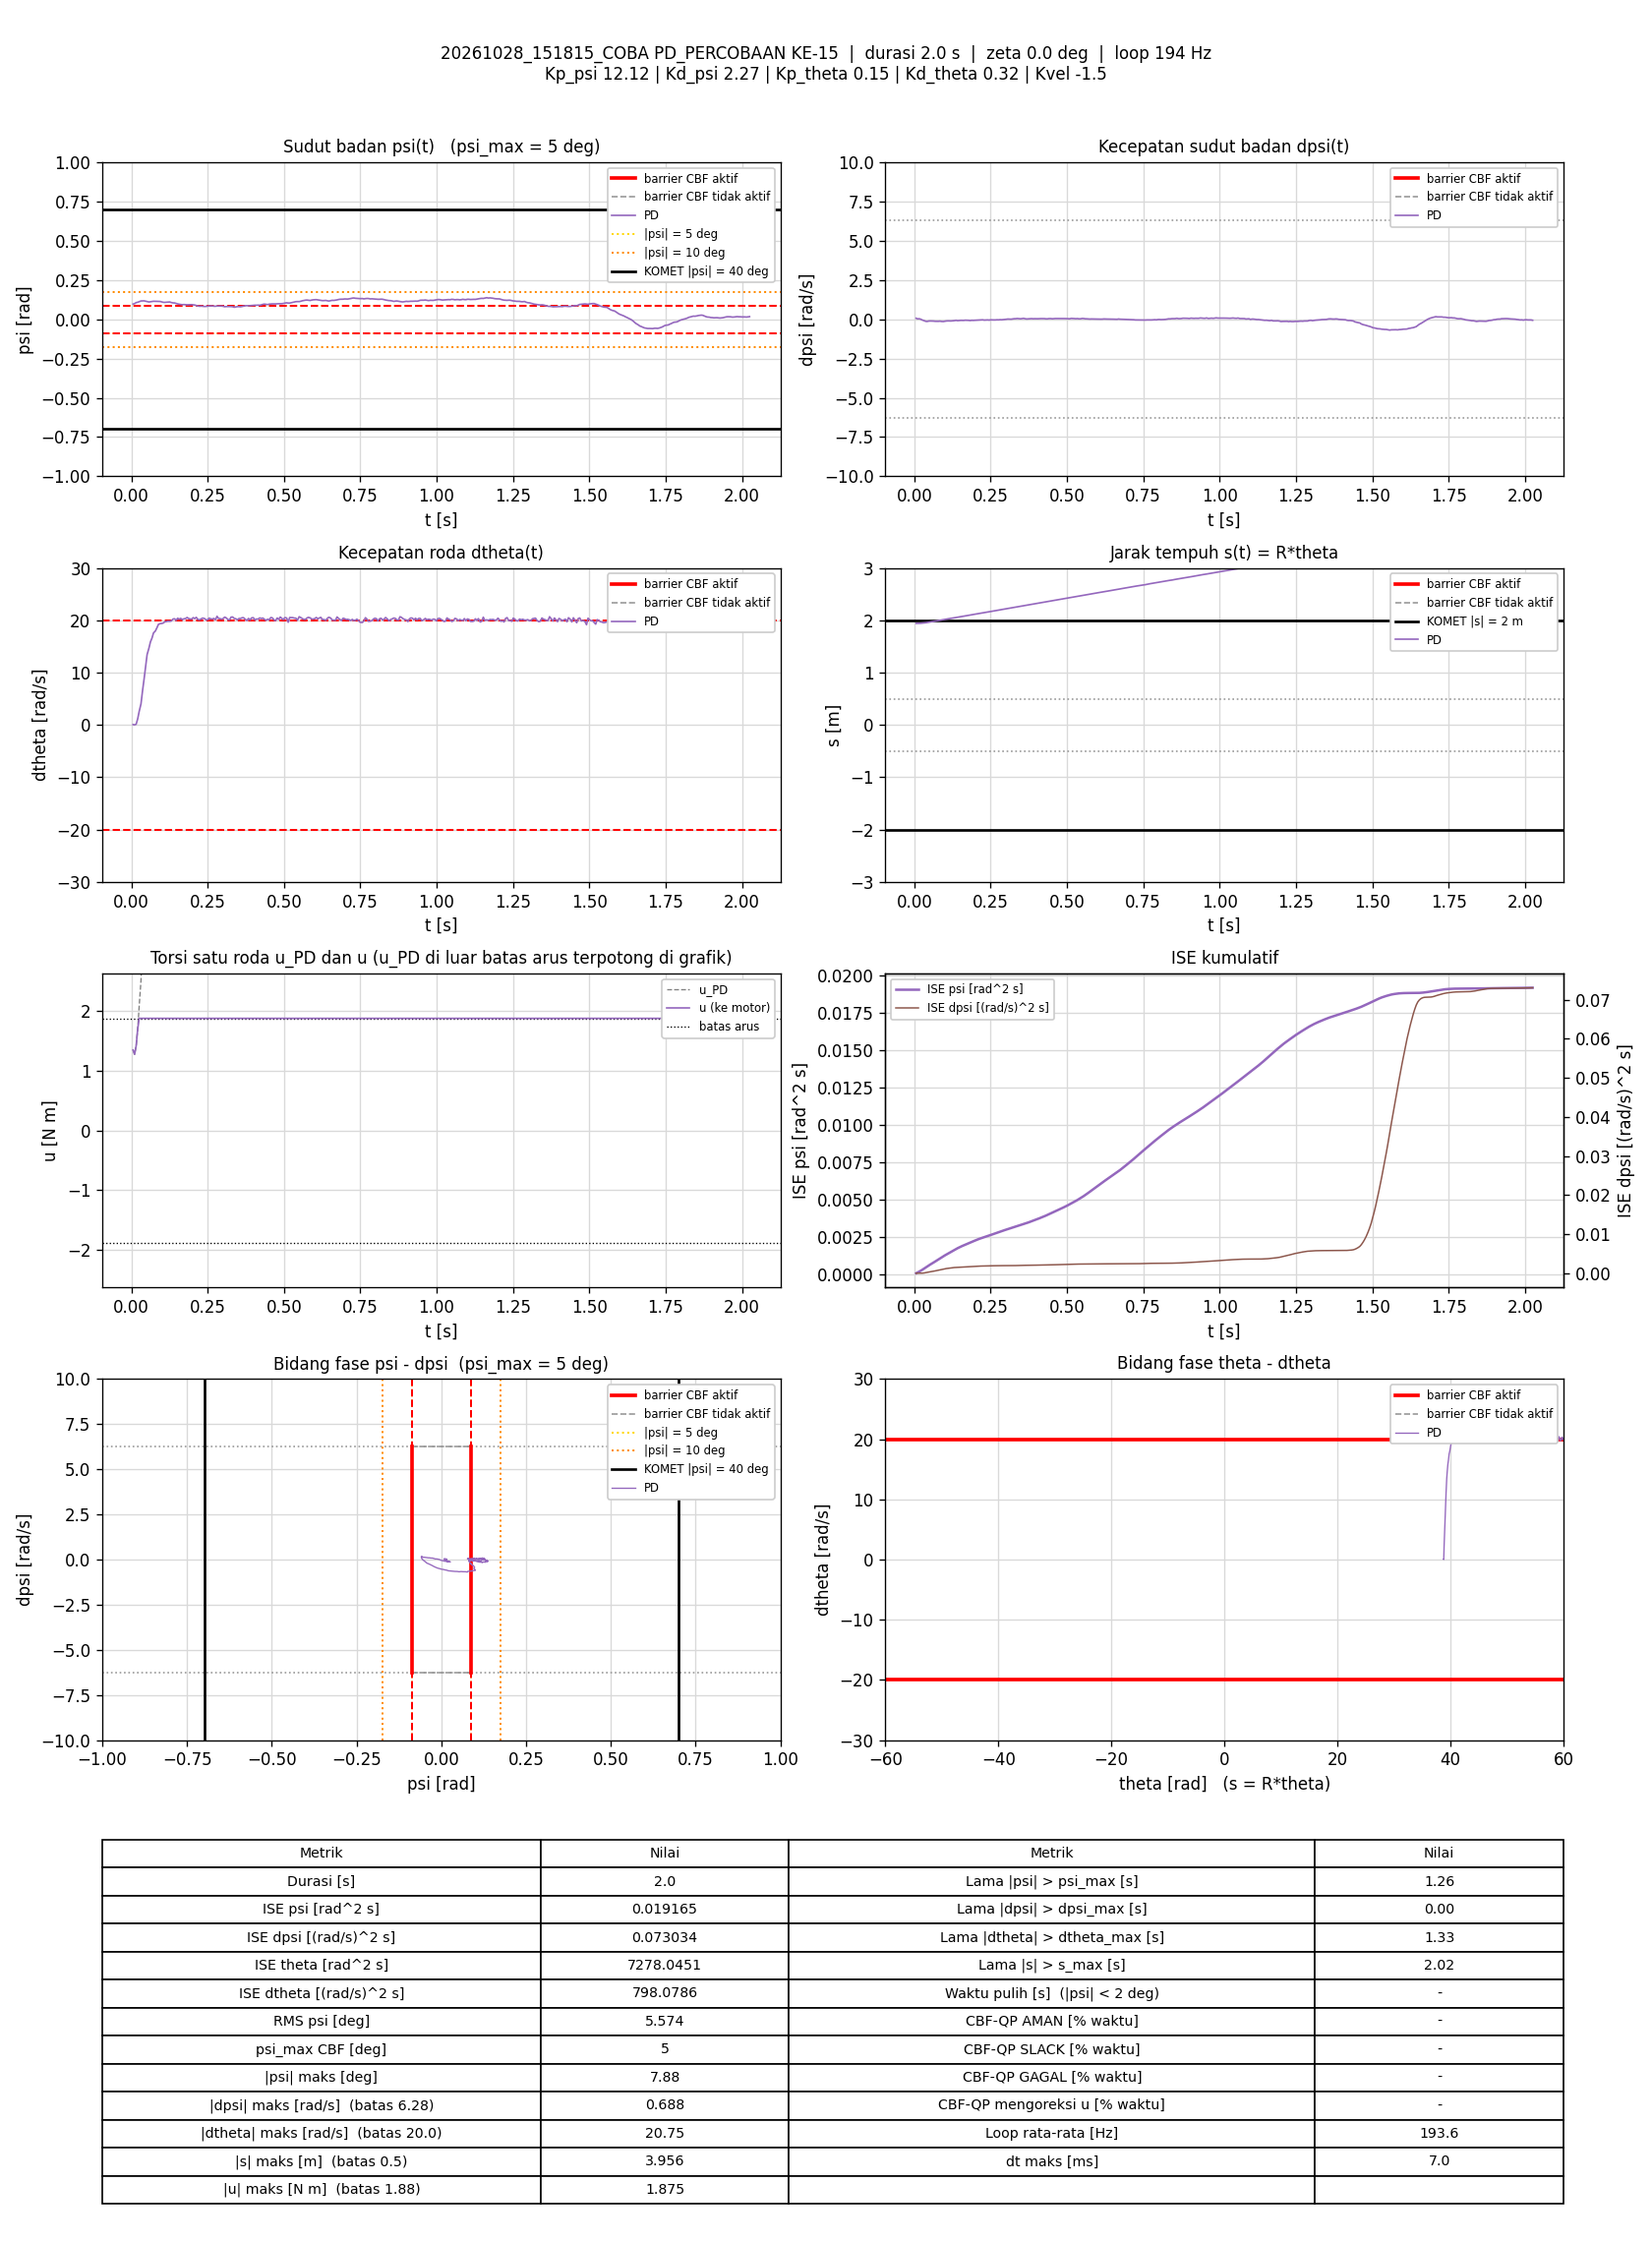

The table this chart was drawn from, first rows:
t_s, theta_rad, dtheta_rad_s, psi_rad, dpsi_rad_s, error_theta, error_dtheta, error_psi, error_dpsi, u_PD_Nm, u_Nm, status_cbf, dorong_N, ISE_theta, ISE_dtheta, ISE_psi, ISE_dpsi, Kp_psi, Kd_psi, Kp_theta, Kd_theta, Kvel, Alpha_1, Alpha_2
0.005821, 38.8, 0.06368, 0.0971, 0.06567, -38.8, -0.06368, -0.0971, -0.06567, 1.346, 1.346, -, 0, 8.765, 2.3605681e-05, 5.4880472e-05, 2.5101465e-05, 12.12, 2.27, 0.15, 0.32, -1.5, 7.42, 8.45
0.01078, 38.81, 0.009937, 0.09992, 0.02623, -38.81, -0.009937, -0.09992, -0.02623, 1.274, 1.274, -, 0, 16.23, 2.409489e-05, 0.0001043, 2.8509811e-05, 12.12, 2.27, 0.15, 0.32, -1.5, 7.42, 8.45
0.01585, 38.82, 0.1301, 0.1064, 0.03569, -38.82, -0.1301, -0.1064, -0.03569, 1.412, 1.412, -, 0, 23.88, 0.00011, 0.0001618, 3.4978541e-05, 12.12, 2.27, 0.15, 0.32, -1.5, 7.42, 8.45
0.02093, 38.84, 1.147, 0.1085, 0.005712, -38.84, -1.147, -0.1085, -0.005712, 1.695, 1.695, -, 0, 31.54, 0.0068, 0.0002216, 3.5144335e-05, 12.12, 2.27, 0.15, 0.32, -1.5, 7.42, 8.45
0.02579, 38.89, 2.562, 0.1123, -0.04598, -38.89, -2.562, -0.1123, 0.04598, 2.077, 1.875, -, 0, 38.89, 0.03867, 0.0002828, 4.5410614e-05, 12.12, 2.27, 0.15, 0.32, -1.5, 7.42, 8.45
0.03177, 38.95, 4.022, 0.1168, -0.08515, -38.95, -4.022, -0.1168, 0.08515, 2.509, 1.875, -, 0, 47.96, 0.1354, 0.0003644, 8.8787554e-05, 12.12, 2.27, 0.15, 0.32, -1.5, 7.42, 8.45
0.03672, 39.04, 6.47, 0.1174, -0.1277, -39.04, -6.47, -0.1174, 0.1277, 3.203, 1.875, -, 0, 55.5, 0.3426, 0.0004326, 0.0001694, 12.12, 2.27, 0.15, 0.32, -1.5, 7.42, 8.45
0.04192, 39.12, 8.785, 0.1176, -0.1376, -39.12, -8.785, -0.1176, 0.1376, 3.923, 1.875, -, 0, 63.46, 0.7437, 0.0005044, 0.0002679, 12.12, 2.27, 0.15, 0.32, -1.5, 7.42, 8.45
0.04694, 39.23, 11.2, 0.1153, -0.1149, -39.23, -11.2, -0.1153, 0.1149, 4.722, 1.875, -, 0, 71.19, 1.374, 0.0005712, 0.0003342, 12.12, 2.27, 0.15, 0.32, -1.5, 7.42, 8.45
0.05176, 39.34, 13.44, 0.1134, -0.1086, -39.34, -13.44, -0.1134, 0.1086, 5.428, 1.875, -, 0, 78.65, 2.245, 0.0006332, 0.000391, 12.12, 2.27, 0.15, 0.32, -1.5, 7.42, 8.45
0.05779, 39.44, 14.67, 0.1103, -0.1117, -39.44, -14.67, -0.1103, 0.1117, 5.778, 1.875, -, 0, 88.02, 3.542, 0.0007065, 0.0004662, 12.12, 2.27, 0.15, 0.32, -1.5, 7.42, 8.45
0.06277, 39.55, 15.87, 0.1119, -0.1153, -39.55, -15.87, -0.1119, 0.1153, 6.173, 1.875, -, 0, 95.81, 4.795, 0.0007689, 0.0005323, 12.12, 2.27, 0.15, 0.32, -1.5, 7.42, 8.45
0.06789, 39.66, 16.6, 0.1137, -0.1275, -39.66, -16.6, -0.1137, 0.1275, 6.401, 1.875, -, 0, 103.9, 6.206, 0.0008351, 0.0006155, 12.12, 2.27, 0.15, 0.32, -1.5, 7.42, 8.45
0.07276, 39.77, 17.57, 0.1148, -0.1294, -39.77, -17.57, -0.1148, 0.1294, 6.72, 1.875, -, 0, 111.6, 7.712, 0.0008994, 0.0006972, 12.12, 2.27, 0.15, 0.32, -1.5, 7.42, 8.45
0.07875, 39.86, 17.93, 0.1148, -0.1295, -39.86, -17.93, -0.1148, 0.1295, 6.836, 1.875, -, 0, 121.1, 9.636, 0.0009782, 0.0007975, 12.12, 2.27, 0.15, 0.32, -1.5, 7.42, 8.45
0.08394, 39.98, 18.55, 0.1143, -0.1203, -39.98, -18.55, -0.1143, 0.1203, 7.048, 1.875, -, 0, 129.4, 11.43, 0.001046, 0.0008728, 12.12, 2.27, 0.15, 0.32, -1.5, 7.42, 8.45
0.08895, 40.1, 19.21, 0.1138, -0.1367, -40.1, -19.21, -0.1138, 0.1367, 7.217, 1.875, -, 0, 137.4, 13.27, 0.001111, 0.0009663, 12.12, 2.27, 0.15, 0.32, -1.5, 7.42, 8.45
0.09473, 40.2, 19.35, 0.1136, -0.1424, -40.2, -19.35, -0.1136, 0.1424, 7.246, 1.875, -, 0, 146.8, 15.44, 0.001185, 0.001084, 12.12, 2.27, 0.15, 0.32, -1.5, 7.42, 8.45
0.09977, 40.3, 19.38, 0.1106, -0.1246, -40.3, -19.38, -0.1106, 0.1246, 7.259, 1.875, -, 0, 155, 17.33, 0.001247, 0.001162, 12.12, 2.27, 0.15, 0.32, -1.5, 7.42, 8.45
0.1048, 40.41, 19.46, 0.1082, -0.1082, -40.41, -19.46, -0.1082, 0.1082, 7.293, 1.875, -, 0, 163.1, 19.22, 0.001306, 0.00122, 12.12, 2.27, 0.15, 0.32, -1.5, 7.42, 8.45
0.1098, 40.51, 19.7, 0.1078, -0.1025, -40.51, -19.7, -0.1078, 0.1025, 7.379, 1.875, -, 0, 171.4, 21.17, 0.001364, 0.001273, 12.12, 2.27, 0.15, 0.32, -1.5, 7.42, 8.45
0.1148, 40.61, 19.74, 0.1084, -0.105, -40.61, -19.74, -0.1084, 0.105, 7.393, 1.875, -, 0, 179.6, 23.11, 0.001422, 0.001328, 12.12, 2.27, 0.15, 0.32, -1.5, 7.42, 8.45
0.1198, 40.72, 19.82, 0.1092, -0.1079, -40.72, -19.82, -0.1092, 0.1079, 7.42, 1.875, -, 0, 187.9, 25.08, 0.001482, 0.001386, 12.12, 2.27, 0.15, 0.32, -1.5, 7.42, 8.45
0.1257, 40.82, 19.8, 0.1104, -0.09807, -40.82, -19.8, -0.1104, 0.09807, 7.45, 1.875, -, 0, 197.8, 27.41, 0.001555, 0.001444, 12.12, 2.27, 0.15, 0.32, -1.5, 7.42, 8.45
0.1308, 40.92, 19.85, 0.1069, -0.08555, -40.92, -19.85, -0.1069, 0.08555, 7.452, 1.875, -, 0, 206.3, 29.41, 0.001613, 0.001481, 12.12, 2.27, 0.15, 0.32, -1.5, 7.42, 8.45
0.1368, 41.04, 20.23, 0.1045, -0.0673, -41.04, -20.23, -0.1045, 0.0673, 7.587, 1.875, -, 0, 216.4, 31.86, 0.001678, 0.001508, 12.12, 2.27, 0.15, 0.32, -1.5, 7.42, 8.45
0.1418, 41.16, 20.28, 0.1042, -0.08715, -41.16, -20.28, -0.1042, 0.08715, 7.555, 1.875, -, 0, 224.8, 33.91, 0.001732, 0.001546, 12.12, 2.27, 0.15, 0.32, -1.5, 7.42, 8.45
0.1467, 41.25, 19.98, 0.1012, -0.07516, -41.25, -19.98, -0.1012, 0.07516, 7.449, 1.875, -, 0, 233.2, 35.89, 0.001783, 0.001574, 12.12, 2.27, 0.15, 0.32, -1.5, 7.42, 8.45
0.1519, 41.35, 20.38, 0.09813, -0.06783, -41.35, -20.38, -0.09813, 0.06783, 7.558, 1.875, -, 0, 242.1, 38.03, 0.001833, 0.001597, 12.12, 2.27, 0.15, 0.32, -1.5, 7.42, 8.45
0.1567, 41.46, 20.19, 0.09628, -0.07116, -41.46, -20.19, -0.09628, 0.07116, 7.467, 1.875, -, 0, 250.4, 40.01, 0.001878, 0.001622, 12.12, 2.27, 0.15, 0.32, -1.5, 7.42, 8.45
0.1618, 41.55, 20.35, 0.09425, -0.07103, -41.55, -20.35, -0.09425, 0.07103, 7.494, 1.875, -, 0, 259.1, 42.09, 0.001922, 0.001647, 12.12, 2.27, 0.15, 0.32, -1.5, 7.42, 8.45
0.1668, 41.65, 20.13, 0.09325, -0.05784, -41.65, -20.13, -0.09325, 0.05784, 7.44, 1.875, -, 0, 267.8, 44.13, 0.001966, 0.001664, 12.12, 2.27, 0.15, 0.32, -1.5, 7.42, 8.45
0.1727, 41.76, 20.27, 0.09378, -0.06144, -41.76, -20.27, -0.09378, 0.06144, 7.484, 1.875, -, 0, 278.2, 46.57, 0.002018, 0.001687, 12.12, 2.27, 0.15, 0.32, -1.5, 7.42, 8.45
0.1778, 41.87, 20.32, 0.09314, -0.06756, -41.87, -20.32, -0.09314, 0.06756, 7.477, 1.875, -, 0, 287, 48.65, 0.002062, 0.00171, 12.12, 2.27, 0.15, 0.32, -1.5, 7.42, 8.45
0.1828, 41.99, 20.52, 0.09242, -0.07916, -41.99, -20.52, -0.09242, 0.07916, 7.508, 1.875, -, 0, 295.8, 50.76, 0.002105, 0.001741, 12.12, 2.27, 0.15, 0.32, -1.5, 7.42, 8.45
0.1878, 42.09, 20.32, 0.09271, -0.06383, -42.09, -20.32, -0.09271, 0.06383, 7.482, 1.875, -, 0, 304.7, 52.82, 0.002148, 0.001761, 12.12, 2.27, 0.15, 0.32, -1.5, 7.42, 8.45
0.1928, 42.19, 20.23, 0.09335, -0.06836, -42.19, -20.23, -0.09335, 0.06836, 7.451, 1.875, -, 0, 313.6, 54.87, 0.002191, 0.001785, 12.12, 2.27, 0.15, 0.32, -1.5, 7.42, 8.45
0.1979, 42.29, 20.21, 0.09342, -0.06237, -42.29, -20.21, -0.09342, 0.06237, 7.458, 1.875, -, 0, 322.8, 56.98, 0.002236, 0.001805, 12.12, 2.27, 0.15, 0.32, -1.5, 7.42, 8.45
0.2028, 42.4, 20.49, 0.09226, -0.05597, -42.4, -20.49, -0.09226, 0.05597, 7.549, 1.875, -, 0, 331.5, 59.01, 0.002277, 0.00182, 12.12, 2.27, 0.15, 0.32, -1.5, 7.42, 8.45
0.2078, 42.49, 20.31, 0.09084, -0.05704, -42.49, -20.31, -0.09084, 0.05704, 7.471, 1.875, -, 0, 340.5, 61.07, 0.002319, 0.001836, 12.12, 2.27, 0.15, 0.32, -1.5, 7.42, 8.45
0.2128, 42.6, 20.55, 0.08796, -0.04771, -42.6, -20.55, -0.08796, 0.04771, 7.534, 1.875, -, 0, 349.6, 63.18, 0.002357, 0.001848, 12.12, 2.27, 0.15, 0.32, -1.5, 7.42, 8.45
0.2178, 42.69, 20.17, 0.08509, -0.04345, -42.69, -20.17, -0.08509, 0.04345, 7.388, 1.875, -, 0, 358.7, 65.22, 0.002394, 0.001857, 12.12, 2.27, 0.15, 0.32, -1.5, 7.42, 8.45
0.2237, 42.78, 20.06, 0.08293, -0.03466, -42.78, -20.06, -0.08293, 0.03466, 7.347, 1.875, -, 0, 369.6, 67.61, 0.002435, 0.001864, 12.12, 2.27, 0.15, 0.32, -1.5, 7.42, 8.45
0.2288, 42.9, 20.25, 0.08387, -0.05211, -42.9, -20.25, -0.08387, 0.05211, 7.379, 1.875, -, 0, 378.9, 69.68, 0.00247, 0.001878, 12.12, 2.27, 0.15, 0.32, -1.5, 7.42, 8.45
0.2338, 43.01, 20.41, 0.0827, -0.04665, -43.01, -20.41, -0.0827, 0.04665, 7.427, 1.875, -, 0, 388.2, 71.77, 0.002504, 0.001889, 12.12, 2.27, 0.15, 0.32, -1.5, 7.42, 8.45
0.2398, 43.11, 20.32, 0.08169, -0.04052, -43.11, -20.32, -0.08169, 0.04052, 7.402, 1.875, -, 0, 399.3, 74.25, 0.002544, 0.001899, 12.12, 2.27, 0.15, 0.32, -1.5, 7.42, 8.45
0.2448, 43.23, 20.07, 0.08222, -0.05091, -43.23, -20.07, -0.08222, 0.05091, 7.304, 1.875, -, 0, 408.7, 76.26, 0.002578, 0.001912, 12.12, 2.27, 0.15, 0.32, -1.5, 7.42, 8.45
0.2499, 43.33, 20.08, 0.0838, -0.03586, -43.33, -20.08, -0.0838, 0.03586, 7.358, 1.875, -, 0, 418.3, 78.33, 0.002614, 0.001918, 12.12, 2.27, 0.15, 0.32, -1.5, 7.42, 8.45
0.2548, 43.44, 20.41, 0.0847, -0.04158, -43.44, -20.41, -0.0847, 0.04158, 7.463, 1.875, -, 0, 427.5, 80.36, 0.002649, 0.001927, 12.12, 2.27, 0.15, 0.32, -1.5, 7.42, 8.45
0.2598, 43.54, 20.27, 0.08535, -0.04079, -43.54, -20.27, -0.08535, 0.04079, 7.429, 1.875, -, 0, 436.9, 82.41, 0.002685, 0.001935, 12.12, 2.27, 0.15, 0.32, -1.5, 7.42, 8.45
0.265, 43.64, 20.22, 0.08486, -0.04145, -43.64, -20.22, -0.08486, 0.04145, 7.404, 1.875, -, 0, 446.9, 84.55, 0.002723, 0.001944, 12.12, 2.27, 0.15, 0.32, -1.5, 7.42, 8.45
0.2708, 43.75, 20.34, 0.08331, -0.03133, -43.75, -20.34, -0.08331, 0.03133, 7.446, 1.875, -, 0, 458, 86.93, 0.002763, 0.00195, 12.12, 2.27, 0.15, 0.32, -1.5, 7.42, 8.45
0.2758, 43.86, 20.09, 0.08317, -0.03599, -43.86, -20.09, -0.08317, 0.03599, 7.354, 1.875, -, 0, 467.6, 88.96, 0.002798, 0.001956, 12.12, 2.27, 0.15, 0.32, -1.5, 7.42, 8.45
0.2808, 43.98, 20.75, 0.08452, -0.02466, -43.98, -20.75, -0.08452, 0.02466, 7.608, 1.875, -, 0, 477.2, 91.1, 0.002833, 0.001959, 12.12, 2.27, 0.15, 0.32, -1.5, 7.42, 8.45
0.2858, 44.07, 20.33, 0.08456, -0.03026, -44.07, -20.33, -0.08456, 0.03026, 7.463, 1.875, -, 0, 487, 93.18, 0.002869, 0.001964, 12.12, 2.27, 0.15, 0.32, -1.5, 7.42, 8.45
0.2908, 44.17, 20.3, 0.08452, -0.0204, -44.17, -20.3, -0.08452, 0.0204, 7.474, 1.875, -, 0, 496.7, 95.23, 0.002905, 0.001966, 12.12, 2.27, 0.15, 0.32, -1.5, 7.42, 8.45
0.2959, 44.27, 20.19, 0.0842, -0.004946, -44.27, -20.19, -0.0842, 0.004946, 7.47, 1.875, -, 0, 506.7, 97.31, 0.002941, 0.001966, 12.12, 2.27, 0.15, 0.32, -1.5, 7.42, 8.45
0.3009, 44.37, 20.32, 0.08277, 0.001715, -44.37, -20.32, -0.08277, -0.001715, 7.509, 1.875, -, 0, 516.7, 99.4, 0.002976, 0.001966, 12.12, 2.27, 0.15, 0.32, -1.5, 7.42, 8.45
0.3059, 44.48, 20.59, 0.08014, 0.0165, -44.48, -20.59, -0.08014, -0.0165, 7.597, 1.875, -, 0, 526.4, 101.5, 0.003007, 0.001967, 12.12, 2.27, 0.15, 0.32, -1.5, 7.42, 8.45
0.3108, 44.58, 20.46, 0.08118, 0.01251, -44.58, -20.46, -0.08118, -0.01251, 7.558, 1.875, -, 0, 536.2, 103.5, 0.00304, 0.001968, 12.12, 2.27, 0.15, 0.32, -1.5, 7.42, 8.45
... 332 more rows
